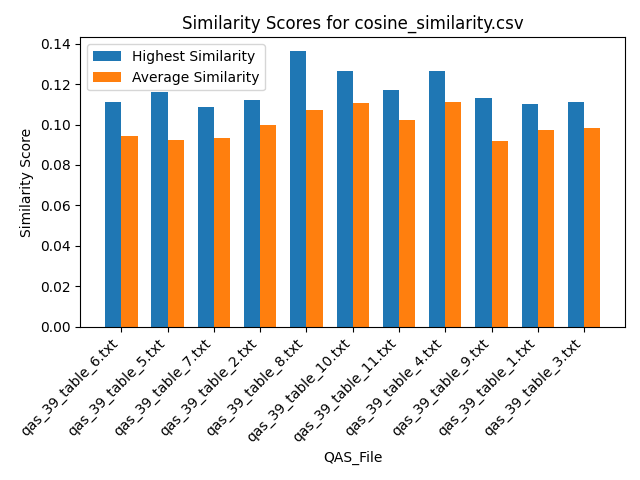

The table this chart was drawn from, first rows:
Similarity, QAS_File, Text_File
0.09404, qas_39_table_6.txt, section_7.txt
0.07652, qas_39_table_6.txt, section_19.txt
0.08147, qas_39_table_6.txt, section_2.txt
0.1097, qas_39_table_6.txt, section_16.txt
0.1089, qas_39_table_6.txt, section_12.txt
0.08399, qas_39_table_6.txt, section_18.txt
0.07599, qas_39_table_6.txt, section_6.txt
0.08129, qas_39_table_6.txt, section_5.txt
0.1112, qas_39_table_6.txt, section_11.txt
0.09437, qas_39_table_6.txt, section_14.txt
0.09486, qas_39_table_6.txt, section_10.txt
0.09126, qas_39_table_6.txt, section_9.txt
0.1089, qas_39_table_6.txt, section_17.txt
0.09544, qas_39_table_6.txt, section_1.txt
0.09977, qas_39_table_6.txt, section_15.txt
0.1072, qas_39_table_6.txt, section_4.txt
0.08779, qas_39_table_6.txt, section_13.txt
0.1102, qas_39_table_6.txt, section_8.txt
0.08015, qas_39_table_6.txt, section_3.txt
0.08109, qas_39_table_5.txt, section_7.txt
0.085, qas_39_table_5.txt, section_19.txt
0.08267, qas_39_table_5.txt, section_2.txt
0.1014, qas_39_table_5.txt, section_16.txt
0.1033, qas_39_table_5.txt, section_12.txt
0.09447, qas_39_table_5.txt, section_18.txt
0.07773, qas_39_table_5.txt, section_6.txt
0.08387, qas_39_table_5.txt, section_5.txt
0.1047, qas_39_table_5.txt, section_11.txt
0.08717, qas_39_table_5.txt, section_14.txt
0.08126, qas_39_table_5.txt, section_10.txt
0.08325, qas_39_table_5.txt, section_9.txt
0.1163, qas_39_table_5.txt, section_17.txt
0.1074, qas_39_table_5.txt, section_1.txt
0.09082, qas_39_table_5.txt, section_15.txt
0.1011, qas_39_table_5.txt, section_4.txt
0.07892, qas_39_table_5.txt, section_13.txt
0.1088, qas_39_table_5.txt, section_8.txt
0.08135, qas_39_table_5.txt, section_3.txt
0.0992, qas_39_table_7.txt, section_7.txt
0.08861, qas_39_table_7.txt, section_19.txt
0.08653, qas_39_table_7.txt, section_2.txt
0.1065, qas_39_table_7.txt, section_16.txt
0.1013, qas_39_table_7.txt, section_12.txt
0.09219, qas_39_table_7.txt, section_18.txt
0.08904, qas_39_table_7.txt, section_6.txt
0.07288, qas_39_table_7.txt, section_5.txt
0.09226, qas_39_table_7.txt, section_11.txt
0.0912, qas_39_table_7.txt, section_14.txt
0.09503, qas_39_table_7.txt, section_10.txt
0.098, qas_39_table_7.txt, section_9.txt
0.08659, qas_39_table_7.txt, section_17.txt
0.09644, qas_39_table_7.txt, section_1.txt
0.1009, qas_39_table_7.txt, section_15.txt
0.1045, qas_39_table_7.txt, section_4.txt
0.08983, qas_39_table_7.txt, section_13.txt
0.1088, qas_39_table_7.txt, section_8.txt
0.07036, qas_39_table_7.txt, section_3.txt
0.1064, qas_39_table_2.txt, section_7.txt
0.1012, qas_39_table_2.txt, section_19.txt
0.1051, qas_39_table_2.txt, section_2.txt
... 149 more rows
